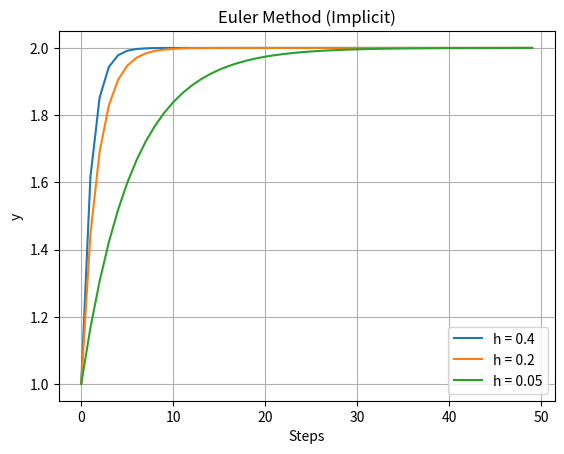

Generate this figure with matplotlib:
import numpy as np
import matplotlib.pyplot as plt
from scipy.optimize import fsolve

# ODE to be solved:
# dy/dt = -4*(y-2), with initial condition y(t=0) = 1

## Chatgpt was used for generating commentary across the code with the following prompt:
## Correct grammar in my comments and make them better

def func(yn1, yn, h):
    """
    Defines the function for the implicit Euler method.

    Args:
        yn1 (float): Current value to be solved.
        yn (float): Previous known value.
        h (float): Step size.

    Returns:
        float: The value of the function based on the implicit formula.
    """
    return yn1 - yn - h * (-4 * (yn1 - 2))


def main(h, iter_limit=50):
    """
    Solves the ODE using the Implicit Euler Method.

    Args:
        h (float): Step size.
        iter_limit (int): Number of iterations.

    Returns:
        np.array: Array containing the approximated y values.
    """
    y_values = np.zeros(iter_limit)
    y_values[0] = 1

    for i in range(1, iter_limit):
        yn = y_values[i-1]
        y_values[i] = fsolve(func, yn, args=(yn, h))[0]  # Solve for the next value using fsolve

    return y_values


if __name__ == '__main__':
    step_sizes = [0.4, 0.2, 0.05]  # Different step sizes to test

    y_values_dict = {}

    for h in step_sizes:  # Loop over different step sizes
        y_values_dict[h] = main(h)

    for h, y_values in y_values_dict.items():  # Plotting the curves for different step sizes
        t_values = [i for i in range(len(y_values))]
        plt.plot(t_values, y_values, label=f'h = {h}')

    plt.xlabel('Steps')
    plt.ylabel('y')
    plt.title('Euler Method (Implicit)')
    plt.legend()
    plt.grid(True)
    plt.show()
